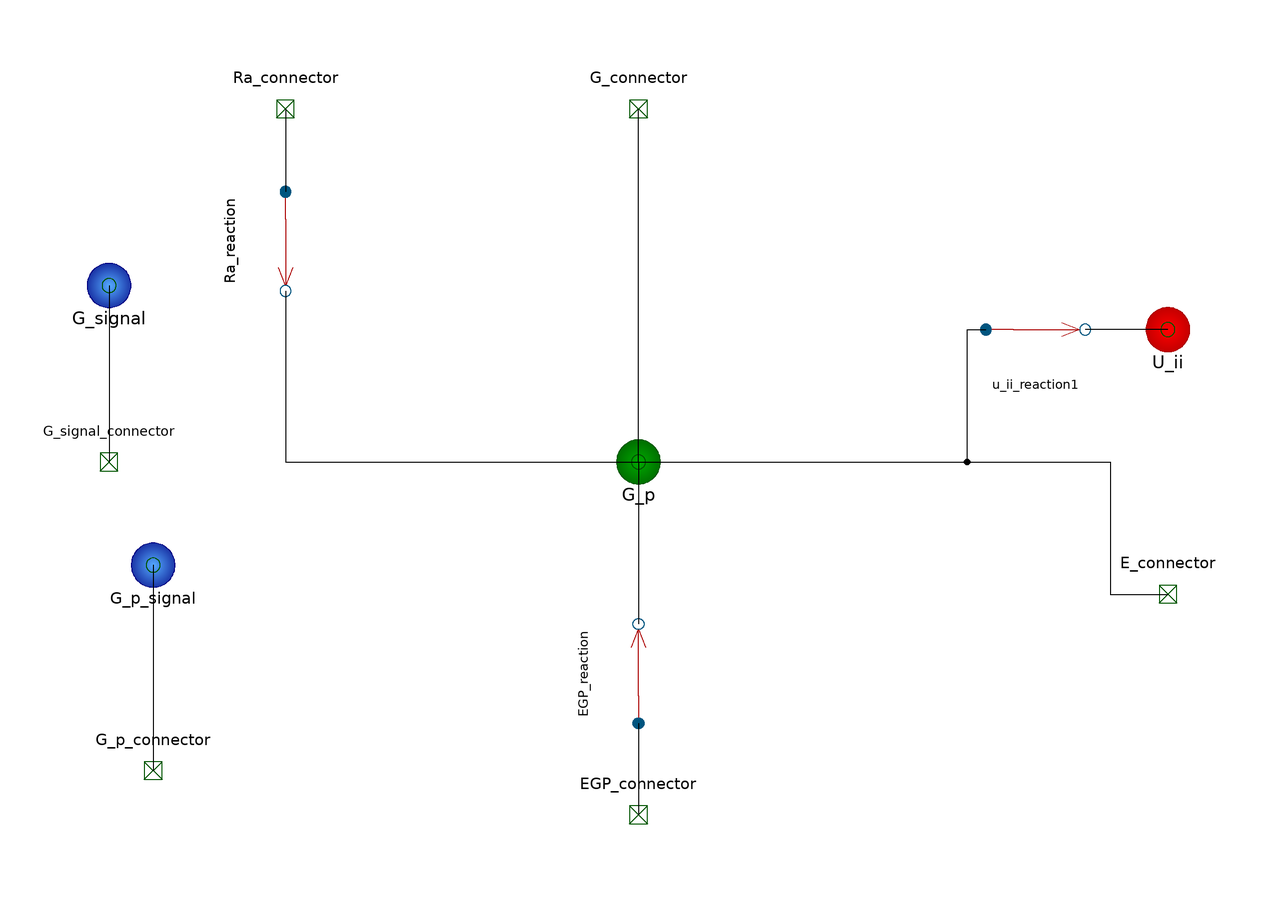

The component connection diagram of the Modelica model below, drawn from its own Placement and Line annotations.

model PlasmaGlucose
          extends BioChem.Compartments.Compartment(V.start=1.0);
          annotation(Diagram(coordinateSystem(extent={{-148.5,-105},{148.5,105}}, preserveAspectRatio=true, initialScale=0.1, grid={10,10})), Icon(coordinateSystem(extent={{-100,-100},{100,100}}, preserveAspectRatio=true, initialScale=0.1, grid={10,10}), graphics={Text(visible=true, origin={9.76996e-15,43.56}, fillPattern=FillPattern.Solid, extent={{-83.88,-33.56},{83.88,33.56}}, textString="Plasma", fontName="Arial"),Text(visible=true, origin={2.66454e-15,-40}, fillPattern=FillPattern.Solid, extent={{-86.96,-35.65},{86.96,35.65}}, textString="glucose", fontName="Arial")}));
          parameter Real V_G=1.88;
          BioChem.Units.Concentration g_p_signal;
          BioChem.Units.Concentration g_p;
          BioChem.Units.Concentration g_signal;
          BioChem.Interfaces.Nodes.ProductConnector EGP_connector annotation(Placement(visible=true, transformation(origin={4.44089e-16,-80}, extent={{-10,-10},{10,10}}, rotation=0), iconTransformation(origin={-1.73862,-110}, extent={{-10,-10},{10,10}}, rotation=0)));
          BioChem.Interfaces.Nodes.ModifierConnector G_p_connector annotation(Placement(visible=true, transformation(origin={-110,-70}, extent={{-10,-10},{10,10}}, rotation=0), iconTransformation(origin={-110,-70}, extent={{-10,-10},{10,10}}, rotation=0)));
          BioChem.Interfaces.Nodes.SubstrateConnector E_connector annotation(Placement(visible=true, transformation(origin={120,-30}, extent={{-10,-10},{10,10}}, rotation=0), iconTransformation(origin={110,-48.4304}, extent={{-10,-10},{10,10}}, rotation=0)));
          BioChem.Interfaces.Nodes.ProductConnector Ra_connector annotation(Placement(visible=true, transformation(origin={-80,80}, extent={{-10,-10},{10,10}}, rotation=0), iconTransformation(origin={-77.9724,110}, extent={{-10,-10},{10,10}}, rotation=0)));
          BioChem.Interfaces.Nodes.SubstrateConnector G_connector annotation(Placement(visible=true, transformation(origin={0,80}, extent={{-10,-10},{10,10}}, rotation=0), iconTransformation(origin={0,110}, extent={{-10,-10},{10,10}}, rotation=0)));
          BioChem.Substances.SignalSubstance G_p_signal(c=g_p_signal) annotation(Placement(visible=true, transformation(origin={-110,-23.3921}, extent={{-10,-10},{10,10}}, rotation=0)));
          BioChem.Substances.SignalSubstance G_signal(c=g_signal) annotation(Placement(visible=true, transformation(origin={-120,40}, extent={{-10,-10},{10,10}}, rotation=0)));
          BioChem.Interfaces.Nodes.ModifierConnector G_signal_connector annotation(Placement(visible=true, transformation(origin={-120,0}, extent={{-10,-10},{10,10}}, rotation=0), iconTransformation(origin={-110,1.94}, extent={{-10,-10},{10,10}}, rotation=0)));
          BioChem.Substances.Substance G_p(c.start=178, c=g_p) annotation(Placement(visible=true, transformation(origin={0,0}, extent={{-10,-10},{10,10}}, rotation=0)));
          BioChem.Examples.GlucoseInsulinModel.Utilities.Reactions.FlowReaction Ra_reaction(k=1) annotation(Placement(visible=true, transformation(origin={-80,50}, extent={{-10,-10},{10,10}}, rotation=-90)));
          BioChem.Examples.GlucoseInsulinModel.Utilities.Reactions.FlowReaction EGP_reaction(k=1) annotation(Placement(visible=true, transformation(origin={0,-48}, extent={{-10,10},{10,-10}}, rotation=90)));
          BioChem.Examples.GlucoseInsulinModel.Utilities.Reactions.U_ii_reaction u_ii_reaction1 annotation(Placement(visible=true, transformation(origin={90,30}, extent={{-10,-10},{10,10}}, rotation=0)));
          BioChem.Substances.BoundarySubstance U_ii annotation(Placement(visible=true, transformation(origin={120,30}, extent={{-10,-10},{10,10}}, rotation=0)));
        equation 
          connect(U_ii.n1,u_ii_reaction1.p1) annotation(Line(visible=true, origin={110.625,30}, points={{9.375,0},{-9.375,0}}));
          connect(G_p.n1,u_ii_reaction1.s1) annotation(Line(visible=true, origin={56.9367,15}, points={{-56.9367,-15},{17.5617,-15},{17.5617,15},{21.8133,15}}));
          connect(EGP_reaction.s1,EGP_connector) annotation(Line(visible=true, origin={2.10942e-16,-69.625}, points={{-2.33147e-16,10.375},{2.33147e-16,-10.375}}));
          connect(G_p.n1,EGP_reaction.p1) annotation(Line(visible=true, origin={1.11022e-17,-18.375}, points={{-1.11022e-17,18.375},{1.11022e-17,-18.375}}));
          connect(Ra_connector,Ra_reaction.s1) annotation(Line(visible=true, origin={-80,70.625}, points={{0,9.375},{0,-9.375}}));
          connect(Ra_reaction.p1,G_p.n1) annotation(Line(visible=true, origin={-53.3333,12.9167}, points={{-26.6667,25.8333},{-26.6667,-12.9167},{53.3333,-12.9167}}));
          connect(G_p.n1,E_connector) annotation(Line(visible=true, origin={83.5,-15}, points={{-83.5,15},{23.5,15},{23.5,-15},{36.5,-15}}));
          connect(G_p.n1,G_connector) annotation(Line(visible=true, origin={0,40}, points={{0,-40},{0,40}}));
          connect(G_p_signal.n1,G_p_connector) annotation(Line(visible=true, origin={-110,-46.696}, points={{0,23.304},{0,-23.304}}));
          connect(G_signal.n1,G_signal_connector) annotation(Line(visible=true, origin={-120,20}, points={{0,20},{0,-20}}));
          g_p_signal=g_p;
          g_signal=g_p_signal/V_G;
        end PlasmaGlucose;